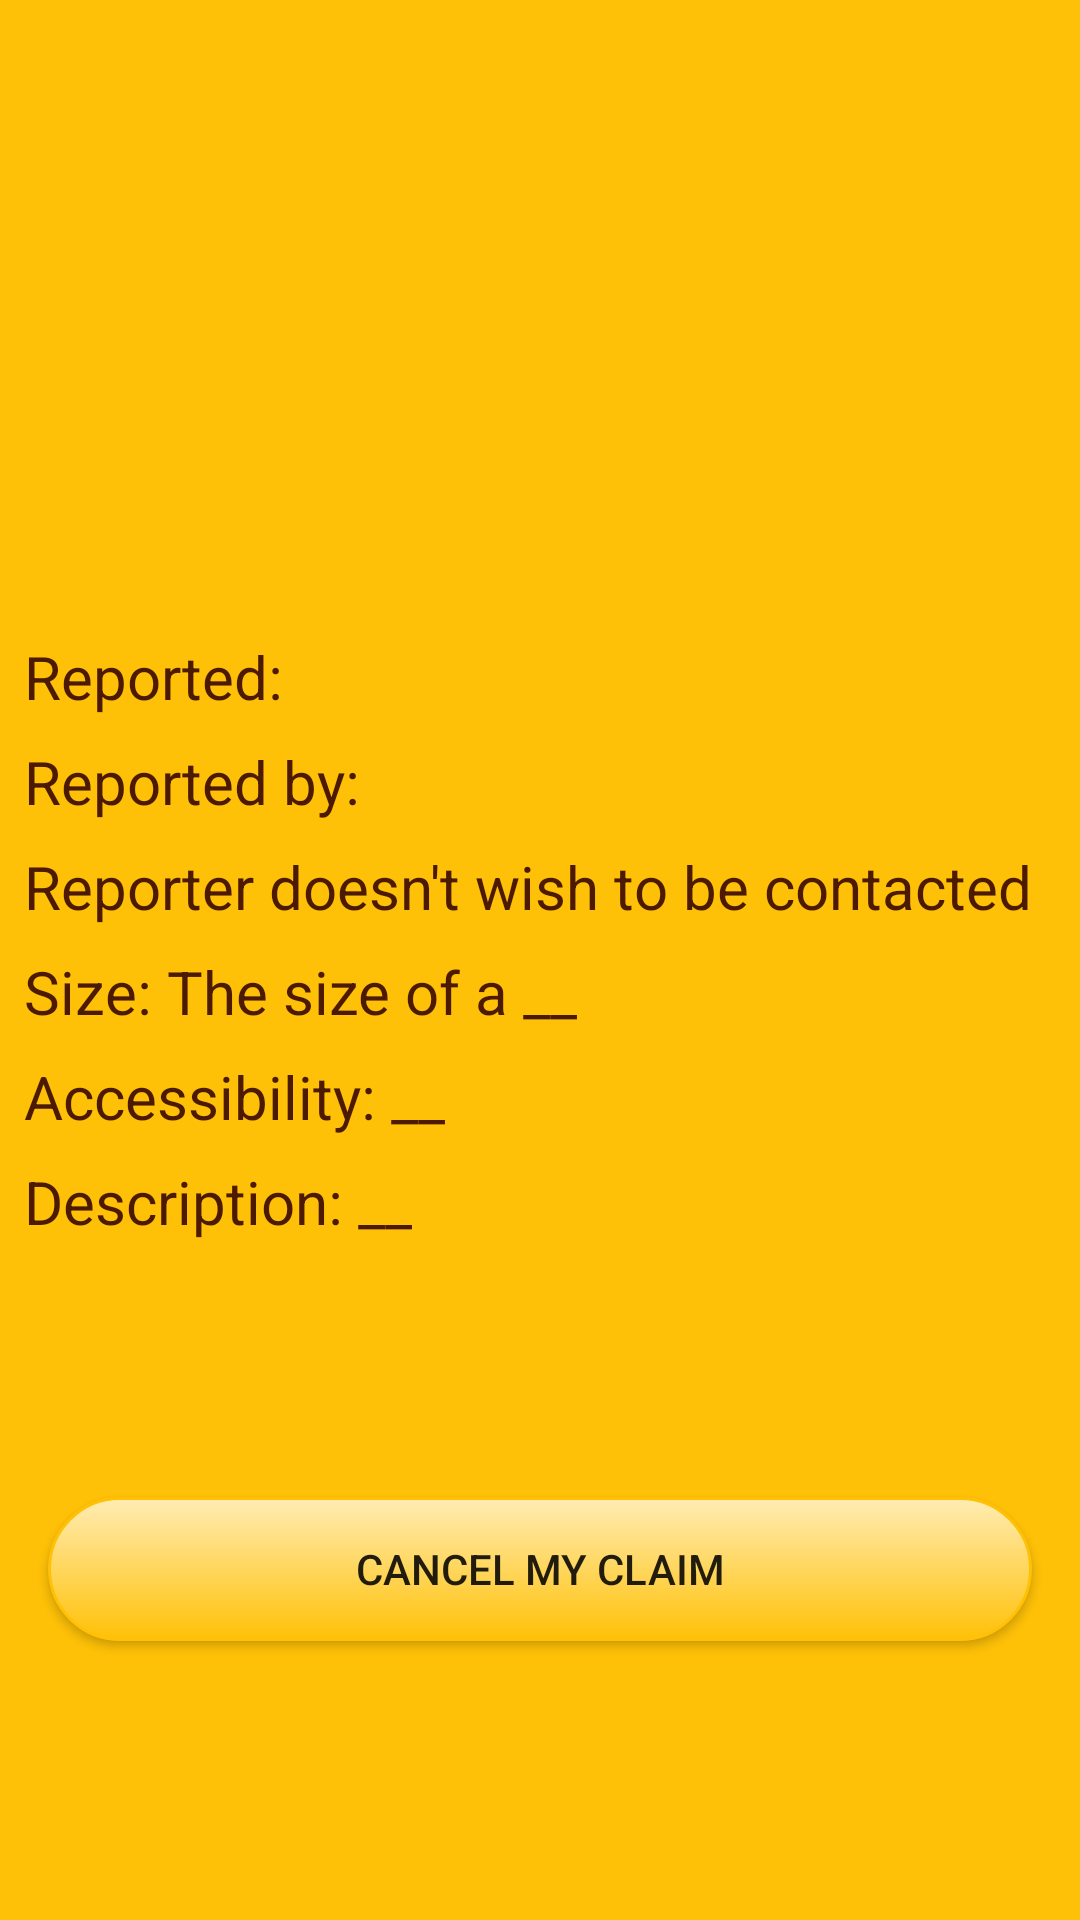

Reconstruct the res/layout file that produces this screen, plus the resources it refers to.
<!-- AndroidManifest.xml: application theme AppTheme -->
<!-- res/layout/my_claim_item.xml -->
<?xml version="1.0" encoding="utf-8"?>
<LinearLayout xmlns:android="http://schemas.android.com/apk/res/android"
    xmlns:app="http://schemas.android.com/apk/res-auto"
    xmlns:tools="http://schemas.android.com/tools"
    android:orientation="vertical"
    android:layout_marginBottom="8dp"
    android:background="@color/colorPrimary"
    android:layout_width="match_parent"
    android:layout_height="wrap_content">

    <android.support.constraint.ConstraintLayout
        android:layout_width="match_parent"
        android:paddingBottom="8dp"
        android:layout_height="match_parent"
        tools:layout_editor_absoluteY="0dp"
        tools:layout_editor_absoluteX="0dp">

        <ImageView
            android:id="@+id/swarmImageMyClaims"
            android:layout_width="0dp"
            android:layout_height="196dp"
            android:clickable="true"
            app:srcCompat="@drawable/bee"
            android:layout_marginStart="8dp"
            android:layout_marginEnd="8dp"
            app:layout_constraintTop_toTopOf="parent"
            android:layout_marginTop="8dp"
            android:layout_marginLeft="8dp"
            app:layout_constraintLeft_toLeftOf="parent"
            android:layout_marginRight="8dp"
            app:layout_constraintRight_toRightOf="parent"
            app:layout_constraintHorizontal_bias="0.0" />

        <TextView
            android:id="@+id/timeStampTextViewMyClaims"
            android:layout_width="0dp"
            android:layout_height="wrap_content"
            android:text="Reported: "
            android:textSize="20sp"
            android:textColor="@color/primary_text"
            android:layout_marginTop="8dp"
            app:layout_constraintTop_toBottomOf="@+id/swarmImageMyClaims"
            android:layout_marginRight="8dp"
            app:layout_constraintRight_toRightOf="parent"
            android:layout_marginLeft="8dp"
            app:layout_constraintLeft_toLeftOf="parent" />

        <TextView
            android:id="@+id/reportedByTextViewMyClaims"
            android:layout_width="0dp"
            android:layout_height="wrap_content"
            android:text="Reported by: "
            android:textColor="@color/primary_text"
            android:textSize="20sp"
            android:layout_marginTop="8dp"
            app:layout_constraintTop_toBottomOf="@+id/timeStampTextViewMyClaims"
            android:layout_marginRight="0dp"
            app:layout_constraintRight_toRightOf="@+id/timeStampTextViewMyClaims"
            android:layout_marginLeft="0dp"
            app:layout_constraintLeft_toLeftOf="@+id/timeStampTextViewMyClaims" />

        <TextView
            android:id="@+id/contactReporterTextViewMyClaims"
            android:layout_width="0dp"
            android:layout_height="wrap_content"
            android:layout_marginLeft="0dp"
            android:layout_marginRight="0dp"
            android:layout_marginTop="8dp"
            android:text="Reporter doesn't wish to be contacted"
            android:textColor="@color/primary_text"
            android:textSize="20sp"
            app:layout_constraintLeft_toLeftOf="@+id/reportedByTextViewMyClaims"
            app:layout_constraintRight_toRightOf="@+id/reportedByTextViewMyClaims"
            app:layout_constraintTop_toBottomOf="@+id/reportedByTextViewMyClaims" />


        <TextView
            android:id="@+id/sizeTextViewMyClaims"
            android:layout_width="0dp"
            android:layout_height="wrap_content"
            android:layout_marginTop="8dp"
            android:text="Size: The size of a __"
            android:textColor="@color/primary_text"
            android:textSize="20sp"
            app:layout_constraintTop_toBottomOf="@+id/contactReporterTextViewMyClaims"
            android:layout_marginRight="0dp"
            app:layout_constraintRight_toRightOf="@+id/contactReporterTextViewMyClaims"
            android:layout_marginLeft="0dp"
            app:layout_constraintLeft_toLeftOf="@+id/contactReporterTextViewMyClaims" />

        <TextView
            android:id="@+id/accessibilityTextViewMyClaims"
            android:layout_width="0dp"
            android:layout_height="wrap_content"
            android:textColor="@color/primary_text"
            android:textSize="20sp"
            android:text="Accessibility: __"
            android:layout_marginTop="8dp"
            app:layout_constraintTop_toBottomOf="@+id/sizeTextViewMyClaims"
            app:layout_constraintBottom_toTopOf="@+id/deleteReportButton"
            android:layout_marginRight="0dp"
            app:layout_constraintRight_toRightOf="@+id/sizeTextViewMyClaims"
            android:layout_marginLeft="0dp"
            app:layout_constraintLeft_toLeftOf="@+id/sizeTextViewMyClaims" />

        <TextView
            android:id="@+id/descriptionTextViewMyClaims"
            android:layout_width="0dp"
            android:layout_height="wrap_content"
            android:layout_marginTop="8dp"
            android:textColor="@color/primary_text"
            android:textSize="20sp"
            android:text="Description: __"
            app:layout_constraintLeft_toLeftOf="@+id/accessibilityTextViewMyClaims"
            app:layout_constraintRight_toRightOf="@+id/accessibilityTextViewMyClaims"
            app:layout_constraintTop_toBottomOf="@+id/accessibilityTextViewMyClaims"
            tools:layout_constraintRight_creator="1"
            tools:layout_constraintLeft_creator="1" />

        <Button
            android:id="@+id/cancelMyClaimButton"
            android:layout_width="0dp"
            android:layout_height="wrap_content"
            android:layout_marginEnd="8dp"
            android:background="@drawable/bivouac_button"
            android:text="Cancel My Claim"
            android:padding="8dp"
            android:layout_marginTop="8dp"
            app:layout_constraintTop_toBottomOf="@+id/descriptionTextViewMyClaims"
            android:layout_marginRight="8dp"
            app:layout_constraintRight_toRightOf="@+id/descriptionTextViewMyClaims"
            android:layout_marginLeft="8dp"
            app:layout_constraintLeft_toLeftOf="@+id/descriptionTextViewMyClaims"
            app:layout_constraintHorizontal_bias="1.0"
            app:layout_constraintBottom_toBottomOf="parent"
            android:layout_marginBottom="8dp" />

    </android.support.constraint.ConstraintLayout>

</LinearLayout>
<!-- resources referenced by this layout -->
<resources>
  <color name="colorPrimary">#FFC107</color>
  <color name="primary_text">#4b1a00</color>
  <!-- drawable bee: jpeg bitmap (drawable, 6714 bytes) -->
  <!-- drawable bivouac_button (drawable) -->
  <?xml version="1.0" encoding="utf-8"?>
  <selector xmlns:android="http://schemas.android.com/apk/res/android">
      <item android:state_pressed="true" >
          <shape android:shape="rectangle"  >
              <corners android:radius="26dip" />
              <stroke android:width="1dip"
                  android:color="@color/primary_dark"
                  />
              <gradient android:angle="-90"
                  android:startColor="@color/primary_light"
                  android:endColor="@color/primary_dark"  />
          </shape>
      </item>
      <item >
          <shape android:shape="rectangle"  >
              <corners android:radius="26dip" />
              <stroke android:width="1dip"
                  android:color="@color/colorPrimary"
                  />
              <gradient android:angle="-90"
                  android:startColor="@color/primary_light"
                  android:endColor="@color/colorPrimary"  />
          </shape>
      </item>
  </selector>
  <style name="AppTheme" parent="Theme.AppCompat.Light.DarkActionBar">
          
          <item name="colorPrimary">@color/colorPrimary</item>
          <item name="colorPrimaryDark">@color/colorPrimaryDark</item>
          <item name="colorAccent">@color/colorAccent</item>
      </style>
  <color name="primary_dark">#FFA000</color>
  <color name="primary_light">#FFECB3</color>
  <color name="colorPrimaryDark">#ffa000</color>
  <color name="colorAccent">#886a00</color>
</resources>
